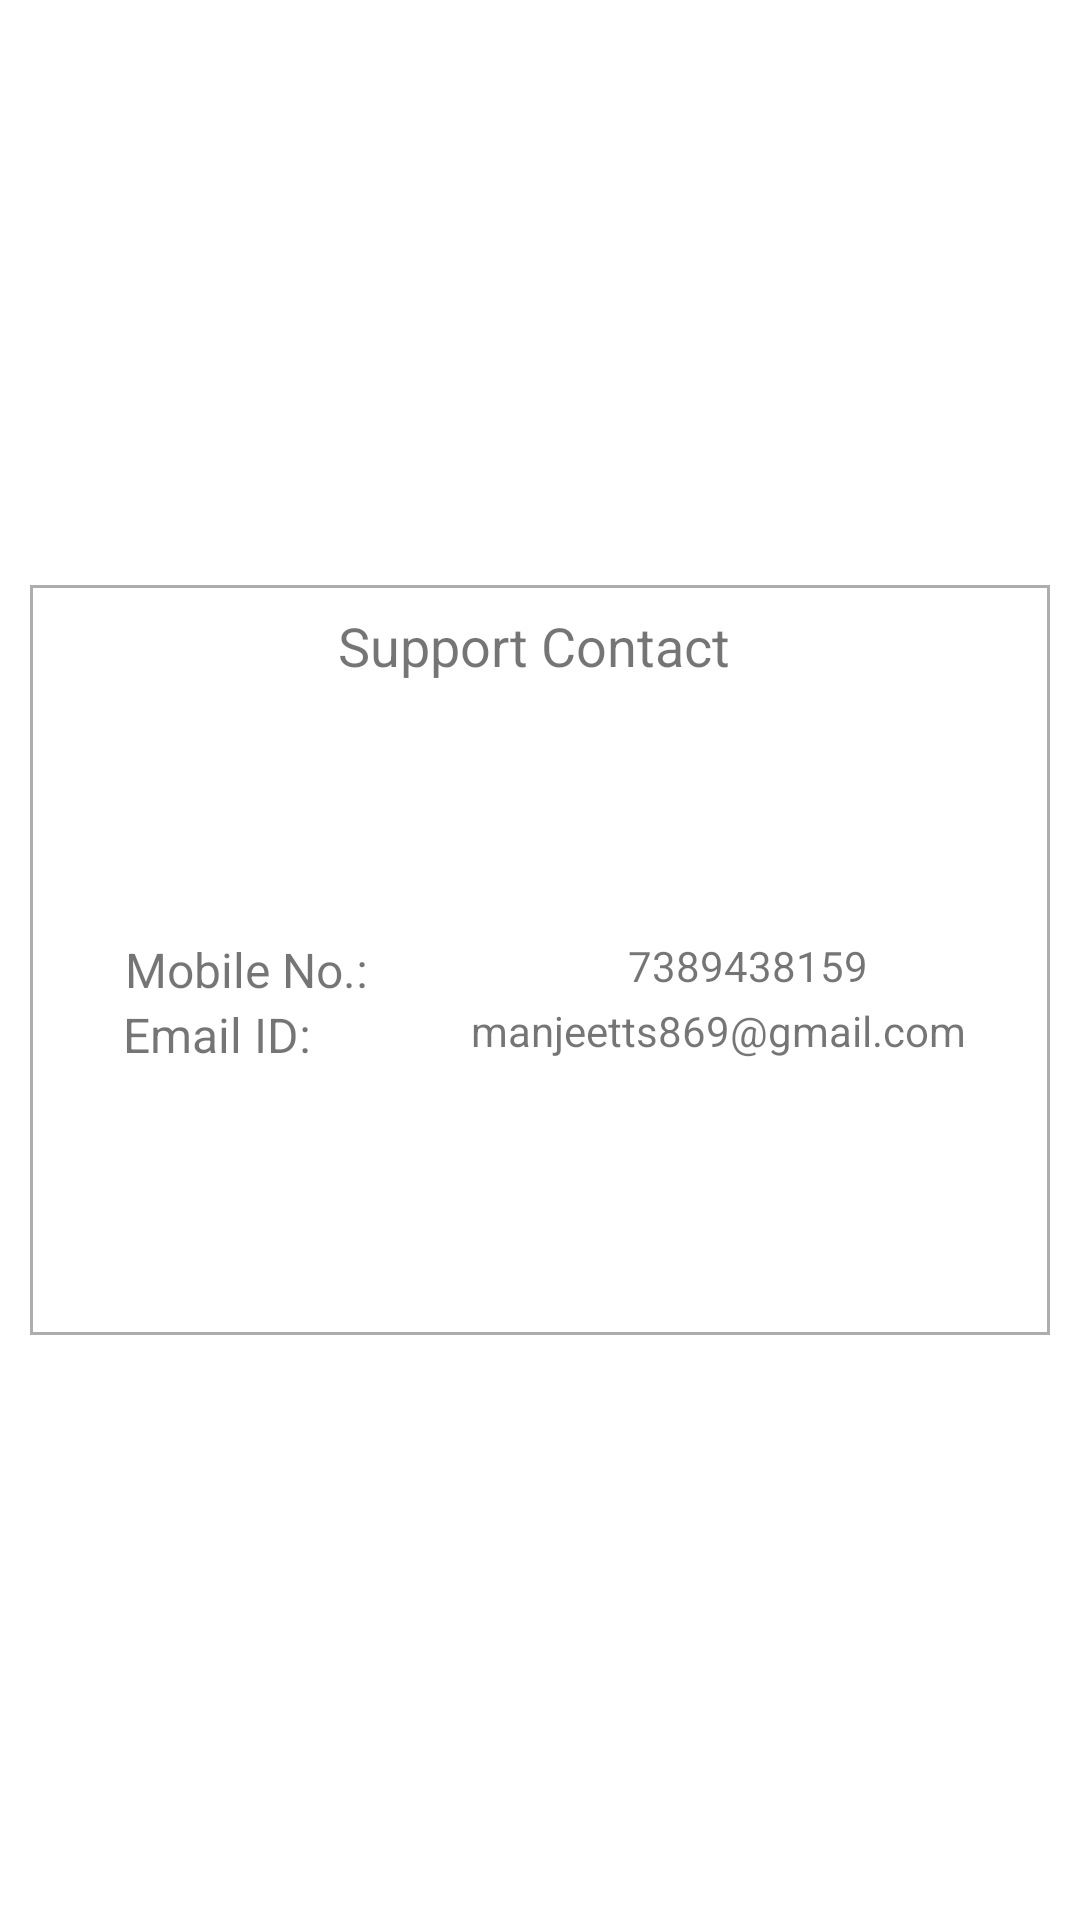

The Android layout XML behind this screen, and the referenced resources:
<!-- AndroidManifest.xml: application theme AppTheme -->
<!-- res/layout/support.xml -->
<?xml version="1.0" encoding="utf-8"?>
<LinearLayout xmlns:android="http://schemas.android.com/apk/res/android"
    android:orientation="vertical"
    android:layout_width="match_parent"
    android:background="#fff"
    android:gravity="center"
    android:layout_marginBottom="70dp"
    android:layout_height="match_parent">
<LinearLayout
    android:layout_width="340dp"
    android:layout_height="250dp"
    android:background="@drawable/support_edittext"
    android:orientation="vertical"
    >
<TextView
    android:layout_width="match_parent"
    android:layout_height="wrap_content"
    android:text="Support Contact "
    android:textSize="18sp"
    android:paddingTop="4dp"
    android:gravity="center"/>
<LinearLayout
    android:orientation="vertical"
    android:gravity="center"
    android:layout_width="match_parent"
    android:layout_height="match_parent">
<LinearLayout
    android:layout_width="match_parent"
    android:layout_height="wrap_content"
    android:orientation="horizontal"
    android:baselineAligned="false"
    >
    <TextView
        android:layout_width="match_parent"
        android:layout_height="wrap_content"
        android:text="Mobile No.:"
        android:textSize="16sp"
        android:paddingTop="0dp"
        android:paddingRight="2dp"
        android:layout_weight="1.4"
        android:gravity="center"/>
    <TextView
        android:layout_width="match_parent"
        android:layout_height="wrap_content"
        android:text="7389438159"
        android:textSize="14sp"
        android:id="@+id/support_mobile123"
        android:layout_weight="1"
        android:paddingTop="0dp"
        android:gravity="center"/>
</LinearLayout>
    <LinearLayout
        android:layout_width="match_parent"
        android:layout_height="wrap_content"
        android:orientation="horizontal"
        android:baselineAligned="false"
        >
        <TextView
            android:layout_width="match_parent"
            android:layout_height="wrap_content"
            android:text="Email ID:"
            android:textSize="16sp"
            android:paddingTop="0dp"
            android:paddingRight="2dp"
            android:layout_weight="1.8"
            android:gravity="center"/>
        <TextView
            android:layout_width="match_parent"
            android:layout_height="wrap_content"
            android:text="manjeetts869@gmail.com"
            android:textSize="14sp"
            android:id="@+id/support_email123"
            android:layout_weight="1"
            android:paddingTop="0dp"
            android:gravity="center"/>
    </LinearLayout>
</LinearLayout>
</LinearLayout>
</LinearLayout>
<!-- resources referenced by this layout -->
<resources>
  <!-- drawable support_edittext (drawable) -->
  <?xml version="1.0" encoding="utf-8"?>
  <selector xmlns:android="http://schemas.android.com/apk/res/android">
      <item android:state_pressed="false">
          <shape android:shape="rectangle">
              <corners android:radius="00dp" />
              <solid android:color="#fff" />
              <stroke
                  android:width="1dip"
                  android:color="#ADADAF" />
              <padding
                  android:bottom="0dp"
                  android:left="0dp"
                  android:right="0dp"
                  android:top="0dp" />
          </shape>
      </item>
      <item android:state_pressed="true">
          <shape android:shape="rectangle">
              <corners android:radius="00dp" />
              <solid android:color="#fff" />
              <stroke
                  android:width="2dip"
                  android:color="#e6e7e8" />
              <padding
                  android:bottom="4dp"
                  android:left="4dp"
                  android:right="4dp"
                  android:top="4dp" />
          </shape>
      </item>
  </selector>
  <style name="AppTheme" parent="Theme.AppCompat.Light.NoActionBar">
          
          <item name="colorPrimary">@color/colorPrimary</item>
  
          <item name="colorPrimaryDark">@color/colorPrimaryDark</item>
          <item name="colorAccent">@color/colorAccent</item>
      </style>
  <color name="colorPrimary">#E9CE2C</color>
  <color name="colorPrimaryDark">#0C0B0B</color>
  <color name="colorAccent">#D81B60</color>
</resources>
